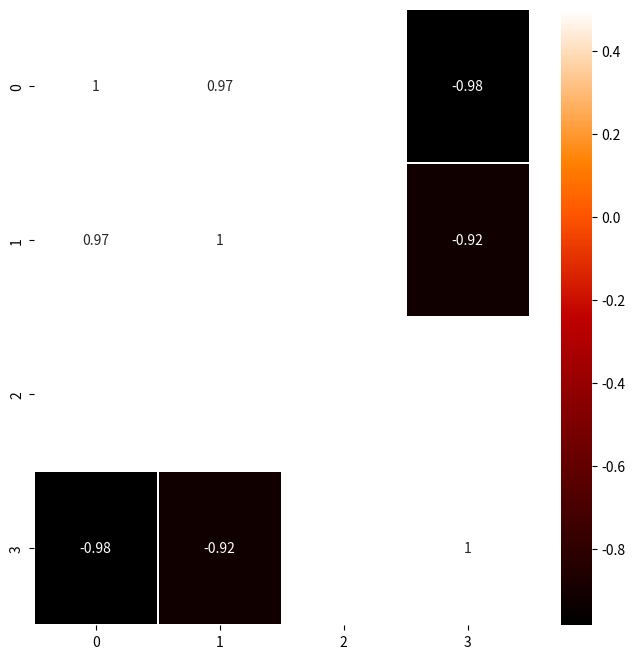

Python code for this plot:
'''
https://gomguard.tistory.com/173
'''
import pandas as pd
import matplotlib.pyplot as plt
import seaborn as sns

lst = [[1,2,3,4,5,6,7],
        [10,15,20,25,50,55,60],
        [0,0,0,0,0,0,0],
        [-1,-20,-30,-45,-50,-55,-70]]

df = pd.DataFrame(lst).T
corr = df.corr()
print(corr)

colormap = plt.cm.gist_heat   #그래프의 색상 구성을 정합니다.
plt.figure(figsize=(8,8))   #그래프의 크기를 정합니다.
# 그래프의 속성을 결정합니다. vmax의 값을 0.5로 지정해 0.5에 가까울 수록 밝은 색으로 표시되게 합니다.
sns.heatmap(df.corr(),linewidths=0.1,vmax=0.5, cmap=colormap, linecolor='white', annot=True)
# sns.pairplot(df, hue='class');
plt.show()
